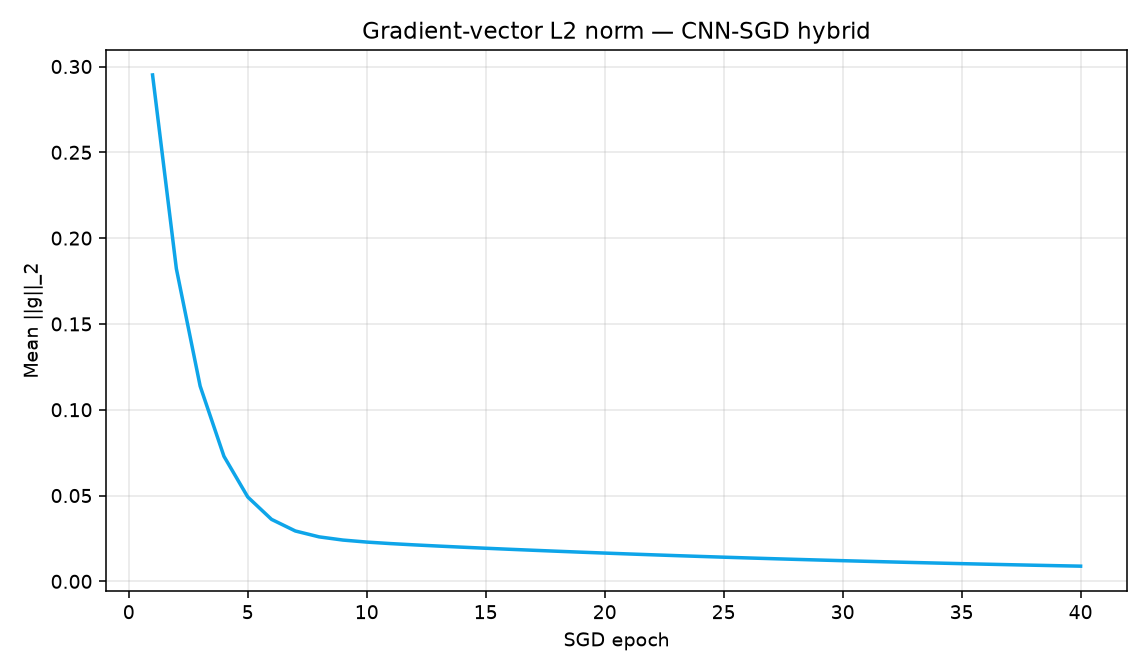

Data behind this chart, as committed beside it:
epoch, loss, grad_l2, grad_mean, grad_max_abs, ticker
1, 0.01314, 0.2966, 0.07695, 0.21, RELIANCE.NS
2, 0.006016, 0.1841, 0.04518, 0.1298, RELIANCE.NS
3, 0.003263, 0.1154, 0.02568, 0.08029, RELIANCE.NS
4, 0.002174, 0.074, 0.01373, 0.04977, RELIANCE.NS
5, 0.001719, 0.04972, 0.006443, 0.03095, RELIANCE.NS
6, 0.001507, 0.03617, 0.002017, 0.02513, RELIANCE.NS
7, 0.001391, 0.02904, -0.0006452, 0.02425, RELIANCE.NS
8, 0.001312, 0.02542, -0.002222, 0.02344, RELIANCE.NS
9, 0.00125, 0.02348, -0.003133, 0.02269, RELIANCE.NS
10, 0.001197, 0.02229, -0.003635, 0.02197, RELIANCE.NS
11, 0.001148, 0.02142, -0.003887, 0.02128, RELIANCE.NS
12, 0.001103, 0.02069, -0.003987, 0.02062, RELIANCE.NS
13, 0.001061, 0.02003, -0.003995, 0.01998, RELIANCE.NS
14, 0.001021, 0.0194, -0.003948, 0.01937, RELIANCE.NS
15, 0.0009842, 0.0188, -0.003869, 0.01878, RELIANCE.NS
16, 0.0009494, 0.01823, -0.003772, 0.0182, RELIANCE.NS
17, 0.0009167, 0.01767, -0.003665, 0.01765, RELIANCE.NS
18, 0.000886, 0.01713, -0.003553, 0.01711, RELIANCE.NS
19, 0.0008571, 0.01661, -0.00344, 0.01659, RELIANCE.NS
20, 0.0008299, 0.0161, -0.003328, 0.01608, RELIANCE.NS
21, 0.0008044, 0.01561, -0.003218, 0.01559, RELIANCE.NS
22, 0.0007804, 0.01513, -0.00311, 0.01512, RELIANCE.NS
23, 0.0007579, 0.01467, -0.003005, 0.01466, RELIANCE.NS
24, 0.0007366, 0.01423, -0.002903, 0.01421, RELIANCE.NS
25, 0.0007167, 0.0138, -0.002804, 0.01378, RELIANCE.NS
26, 0.000698, 0.01338, -0.002708, 0.01337, RELIANCE.NS
27, 0.0006803, 0.01297, -0.002615, 0.01296, RELIANCE.NS
28, 0.0006638, 0.01258, -0.002525, 0.01257, RELIANCE.NS
29, 0.0006482, 0.0122, -0.002438, 0.01219, RELIANCE.NS
30, 0.0006335, 0.01183, -0.002354, 0.01182, RELIANCE.NS
31, 0.0006197, 0.01148, -0.002272, 0.01146, RELIANCE.NS
32, 0.0006068, 0.01113, -0.002193, 0.01111, RELIANCE.NS
33, 0.0005945, 0.0108, -0.002116, 0.01078, RELIANCE.NS
34, 0.0005831, 0.01047, -0.002042, 0.01045, RELIANCE.NS
35, 0.0005723, 0.01016, -0.00197, 0.01014, RELIANCE.NS
36, 0.0005621, 0.009859, -0.001901, 0.009831, RELIANCE.NS
37, 0.0005525, 0.009565, -0.001834, 0.009534, RELIANCE.NS
38, 0.0005435, 0.009281, -0.001769, 0.009247, RELIANCE.NS
39, 0.000535, 0.009006, -0.001706, 0.008969, RELIANCE.NS
40, 0.000527, 0.00874, -0.001645, 0.008699, RELIANCE.NS
1, 0.0128, 0.293, 0.07587, 0.2064, TCS.NS
2, 0.005842, 0.1821, 0.04455, 0.1276, TCS.NS
3, 0.003146, 0.1144, 0.0253, 0.079, TCS.NS
4, 0.002074, 0.07357, 0.01349, 0.04898, TCS.NS
5, 0.001624, 0.04965, 0.006283, 0.03045, TCS.NS
6, 0.001412, 0.03632, 0.001901, 0.02547, TCS.NS
7, 0.001294, 0.02932, -0.0007366, 0.02461, TCS.NS
8, 0.001214, 0.02575, -0.0023, 0.0238, TCS.NS
9, 0.001151, 0.02383, -0.003204, 0.02304, TCS.NS
10, 0.001095, 0.02263, -0.003702, 0.02231, TCS.NS
11, 0.001045, 0.02175, -0.003951, 0.02162, TCS.NS
12, 0.0009987, 0.02101, -0.00405, 0.02094, TCS.NS
13, 0.0009553, 0.02034, -0.004057, 0.0203, TCS.NS
14, 0.0009146, 0.0197, -0.004009, 0.01967, TCS.NS
15, 0.0008763, 0.01909, -0.003929, 0.01907, TCS.NS
16, 0.0008405, 0.0185, -0.003831, 0.01848, TCS.NS
17, 0.0008068, 0.01793, -0.003724, 0.01791, TCS.NS
18, 0.0007751, 0.01738, -0.003611, 0.01736, TCS.NS
19, 0.0007454, 0.01685, -0.003498, 0.01683, TCS.NS
20, 0.0007174, 0.01633, -0.003386, 0.01632, TCS.NS
... 420 more rows
